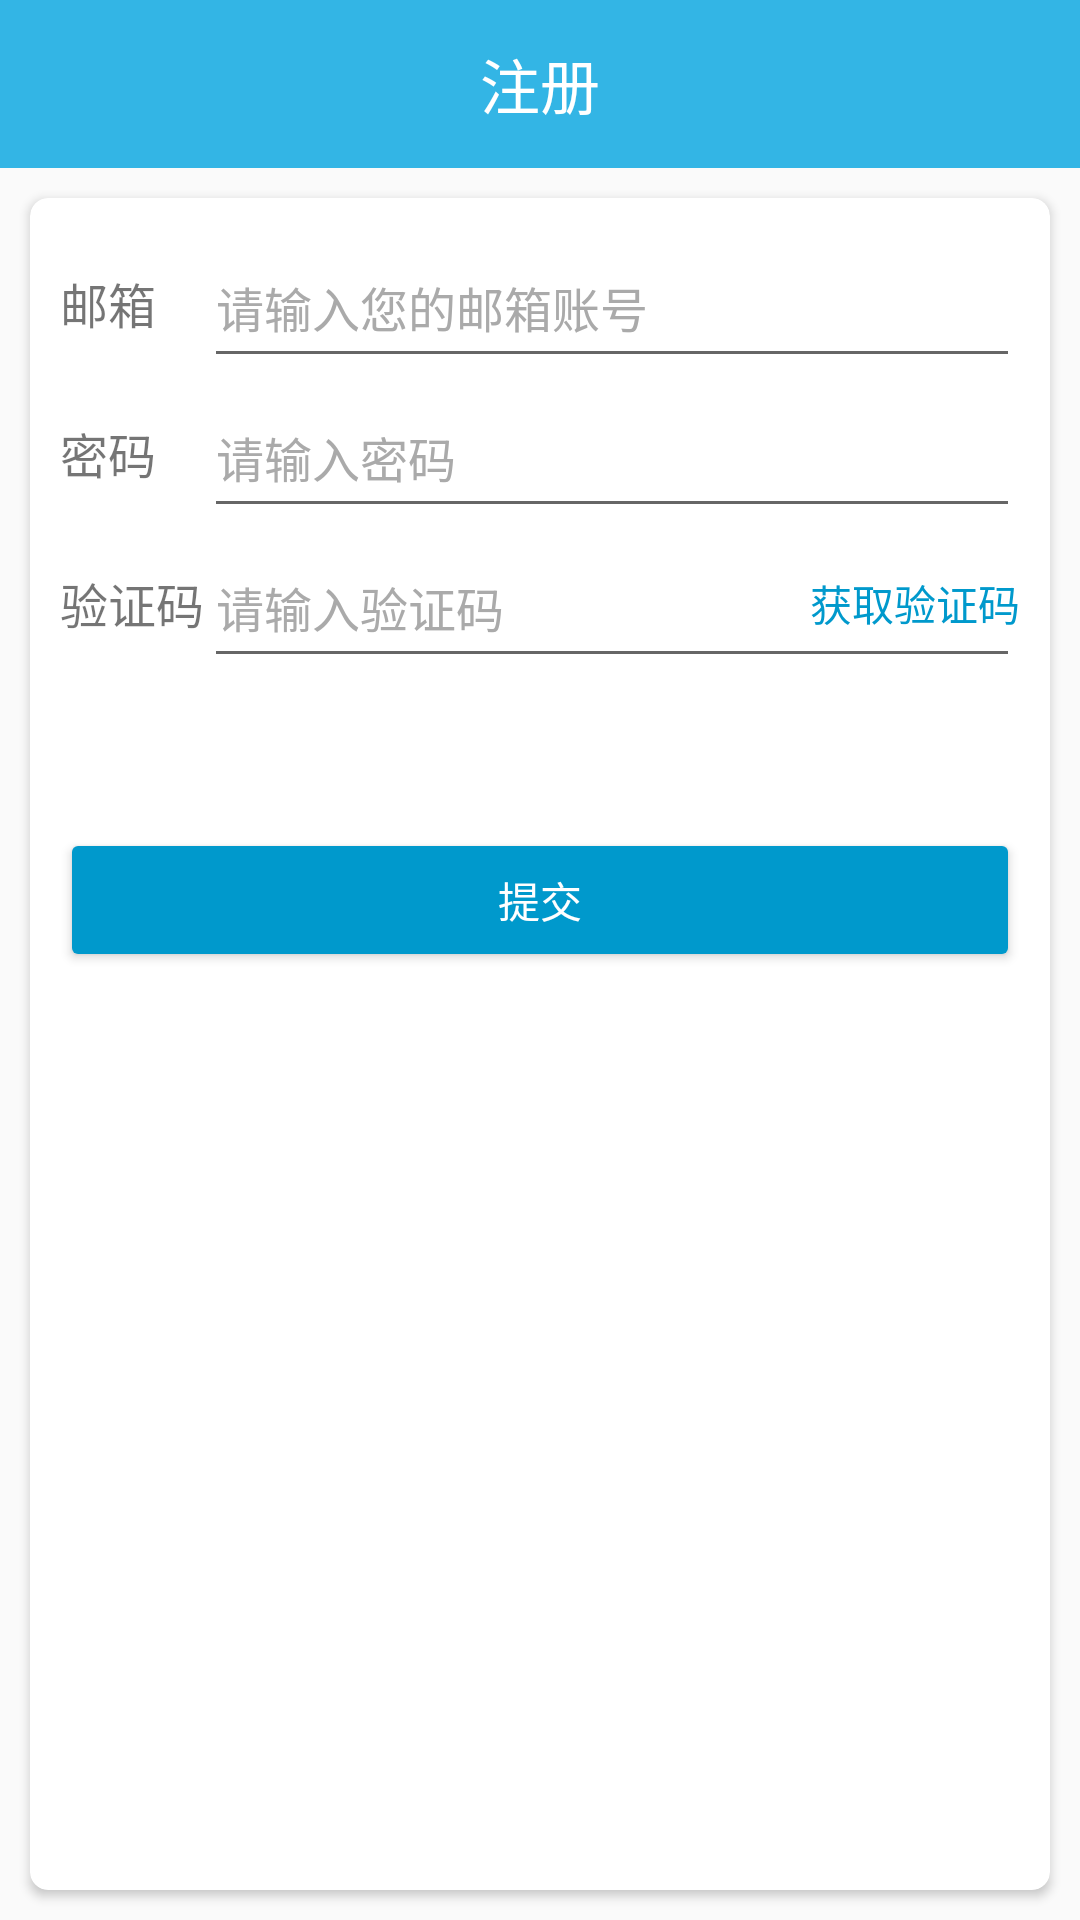

Here is an Android app screen rendered from its layout file. Give the layout XML and the strings, colors and styles it references.
<!-- AndroidManifest.xml: application theme AppTheme -->
<!-- res/layout/activity_register.xml -->
<?xml version="1.0" encoding="utf-8"?>
<LinearLayout xmlns:android="http://schemas.android.com/apk/res/android"
    xmlns:app="http://schemas.android.com/apk/res-auto"
    xmlns:tools="http://schemas.android.com/tools"
    android:layout_width="match_parent"
    android:layout_height="match_parent"
    android:orientation="vertical"
    tools:context="com.witkey.campuswitkey.views.RegisterActivity">

    <android.support.v7.widget.Toolbar
        android:id="@+id/rg_toolbar"
        android:layout_width="match_parent"
        android:layout_height="?attr/actionBarSize"
        android:background="@android:color/holo_blue_light">

        <TextView
            android:layout_width="wrap_content"
            android:layout_height="wrap_content"
            android:layout_gravity="center"
            android:text="注册"
            android:textColor="@android:color/white"
            android:textSize="20dp" />

    </android.support.v7.widget.Toolbar>

    <android.support.v7.widget.CardView
        android:layout_width="match_parent"
        android:layout_height="match_parent"
        android:layout_margin="10dp"
        app:cardCornerRadius="6dp">

        <RelativeLayout
            android:layout_width="match_parent"
            android:layout_height="match_parent"
            android:padding="10dp">

            <TextView
                android:id="@+id/rg_email_tv"
                android:layout_width="wrap_content"
                android:layout_height="50dp"
                android:layout_alignParentLeft="true"
                android:text="邮箱    "
                android:theme="@style/TextViewTheme" />


            <EditText
                android:id="@+id/rg_email_et"
                android:layout_width="match_parent"
                android:layout_height="50dp"
                android:layout_toRightOf="@+id/rg_email_tv"
                android:hint="请输入您的邮箱账号"
                android:inputType="textEmailAddress"
                android:theme="@style/EditViewTheme" />



            <TextView
                android:id="@+id/rg_pwd_tv"
                android:layout_width="wrap_content"
                android:layout_height="50dp"
                android:layout_below="@id/rg_email_tv"
                android:text="密码    "
                android:theme="@style/TextViewTheme" />

            <EditText
                android:id="@+id/rg_pwd_et"
                android:layout_width="match_parent"
                android:layout_height="50dp"
                android:layout_below="@id/rg_email_tv"
                android:layout_toRightOf="@id/rg_pwd_tv"
                android:hint="请输入密码"
                android:theme="@style/EditViewTheme" />
            <TextView
                android:id="@+id/rg_pwd_isvb_tv"
                android:layout_width="wrap_content"
                android:layout_height="50dp"
                android:gravity="center"
                android:layout_below="@id/rg_email_tv"
                android:layout_alignRight="@id/rg_pwd_et"
                android:drawableLeft="@drawable/ic_visibility_off"/>

            <TextView
                android:id="@+id/rg_checkcode_tv"
                android:layout_width="wrap_content"
                android:layout_height="50dp"
                android:layout_below="@id/rg_pwd_tv"
                android:text="验证码"
                android:theme="@style/TextViewTheme" />

            <EditText
                android:id="@+id/rg_checkcode_et"
                android:layout_width="match_parent"
                android:layout_height="50dp"
                android:layout_below="@+id/rg_pwd_tv"
                android:layout_toRightOf="@id/rg_checkcode_tv"
                android:hint="请输入验证码"
                android:inputType="number"
                android:theme="@style/EditViewTheme" />

            <TextView
                android:id="@+id/rg_get_checkcode_tv"
                android:layout_width="wrap_content"
                android:layout_height="50dp"
                android:layout_alignRight="@id/rg_checkcode_et"
                android:layout_below="@id/rg_pwd_tv"
                android:gravity="center"
                android:text="获取验证码"
                android:textColor="@android:color/holo_blue_dark"/>
            <Button
                android:theme="@style/ButtonTheme"
                android:id="@+id/rg_submit_btn"
                android:layout_width="match_parent"
                android:layout_height="wrap_content"
                android:layout_below="@id/rg_checkcode_tv"
                android:layout_marginTop="50dp"
                android:text="提交"
                />

        </RelativeLayout>
    </android.support.v7.widget.CardView>

</LinearLayout>
<!-- resources referenced by this layout -->
<resources>
  <style name="ButtonTheme">
          <item name="android:backgroundTint">@android:color/holo_blue_dark</item>
          <item name="android:textColor">@android:color/white</item>
  
  
      </style>
  <style name="EditViewTheme">
          <item name="android:textColorHint">@android:color/darker_gray</item>
          <item name="android:textSize">16dp</item>
  
      </style>
  <style name="TextViewTheme">
          <item name="android:gravity">center</item>
          <item name="android:textSize">16dp</item>
  
      </style>
  <style name="AppTheme" parent="Theme.AppCompat.Light.NoActionBar">
          
          <item name="colorPrimary">@color/colorPrimary</item>
          <item name="colorPrimaryDark">@color/colorPrimaryDark</item>
          <item name="colorAccent">@color/colorAccent</item>
         <item name="android:statusBarColor">@android:color/holo_blue_light</item>
  
      </style>
  <color name="colorPrimary">#3F51B5</color>
  <color name="colorPrimaryDark">#303F9F</color>
  <color name="colorAccent">#FF4081</color>
</resources>
